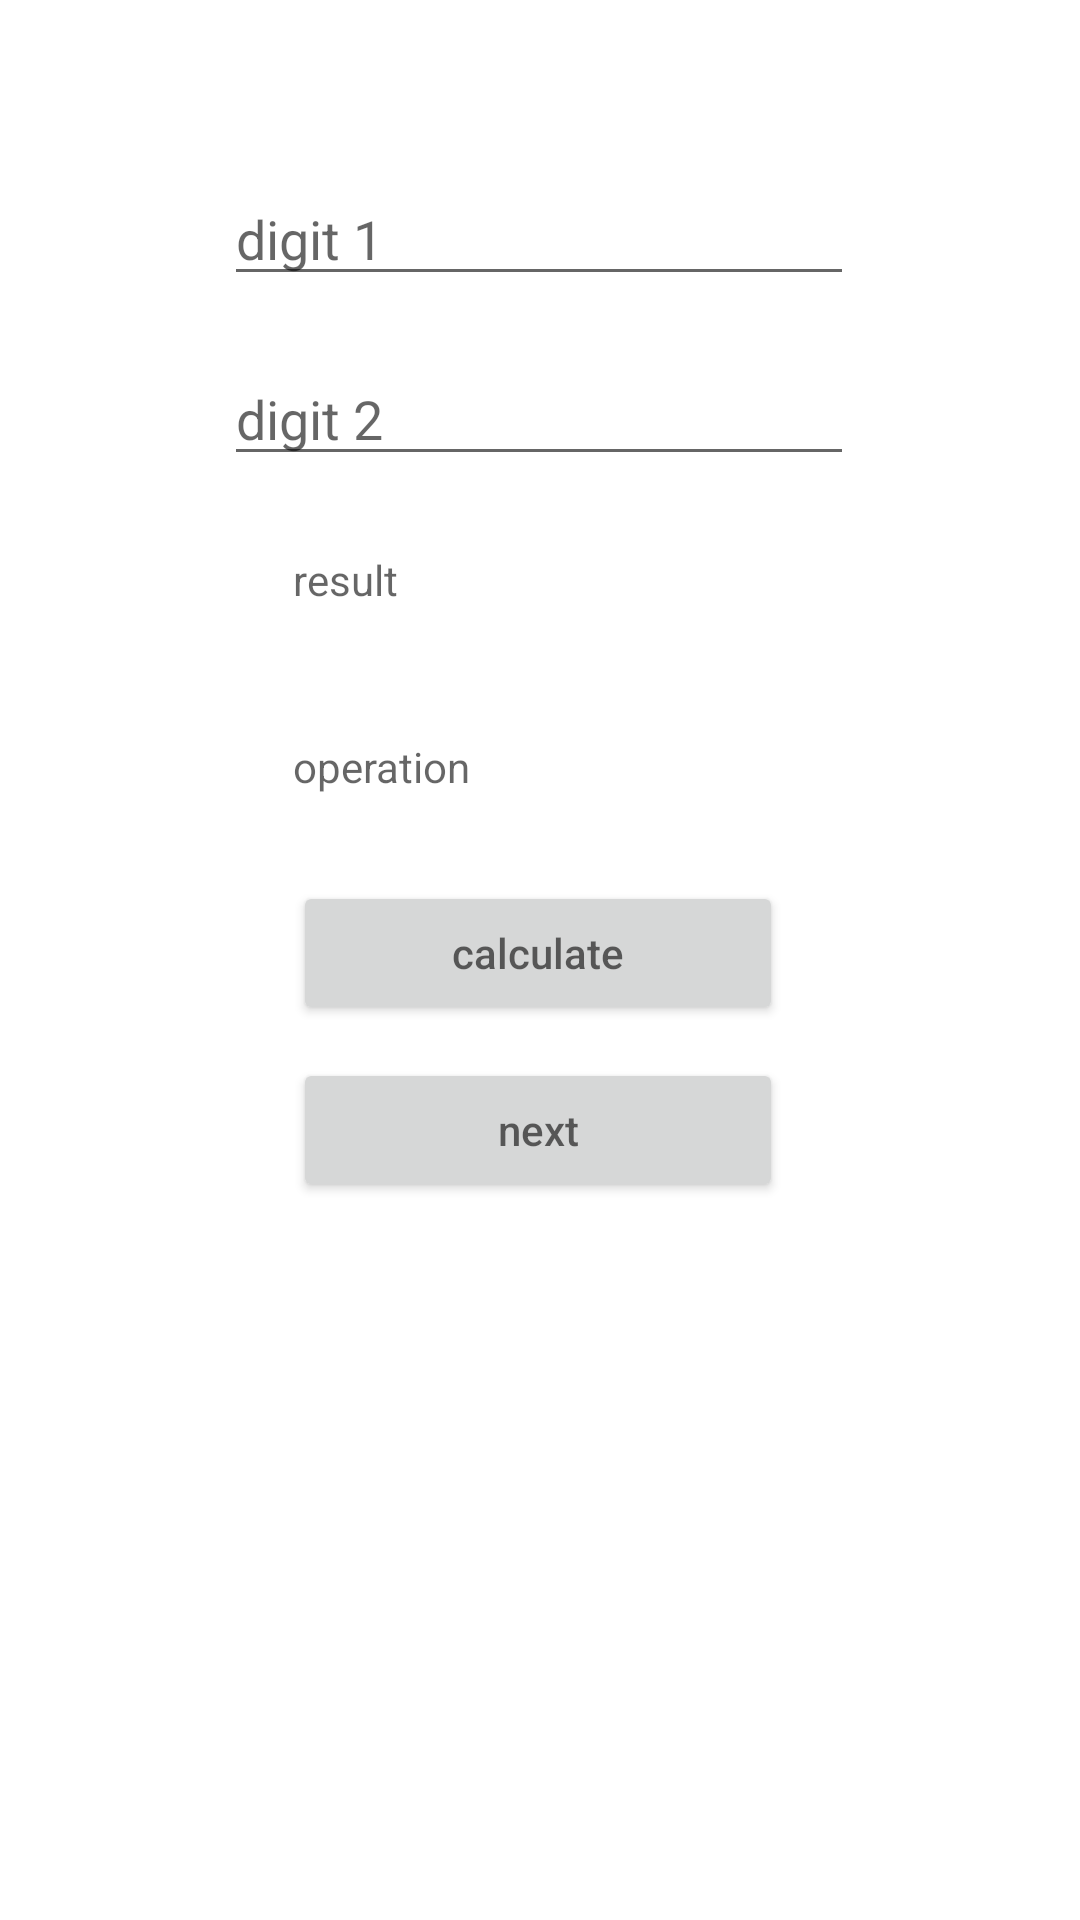

Android layout source for this screen:
<!-- AndroidManifest.xml: application theme Theme.TestingFragmentToFragment2 -->
<!-- res/layout/fragment_two.xml -->
<?xml version="1.0" encoding="utf-8"?>
<FrameLayout xmlns:android="http://schemas.android.com/apk/res/android"
    xmlns:app="http://schemas.android.com/apk/res-auto"
    xmlns:tools="http://schemas.android.com/tools"
    android:layout_width="match_parent"
    android:layout_height="match_parent"
    tools:context=".two">

    <androidx.constraintlayout.widget.ConstraintLayout
        android:layout_width="match_parent"
        android:layout_height="match_parent">

        <EditText
            android:id="@+id/digit1"
            android:layout_width="wrap_content"
            android:layout_height="wrap_content"
            android:ems="10"
            android:inputType="numberSigned"
            android:hint="digit 1"
            app:layout_constraintBottom_toBottomOf="parent"
            app:layout_constraintEnd_toEndOf="parent"
            app:layout_constraintHorizontal_bias="0.497"
            app:layout_constraintStart_toStartOf="parent"
            app:layout_constraintTop_toTopOf="parent"
            app:layout_constraintVertical_bias="0.096" />

        <EditText
            android:id="@+id/digit2"
            android:layout_width="wrap_content"
            android:layout_height="wrap_content"
            android:ems="10"
            android:inputType="numberSigned"
            android:hint="digit 2"
            app:layout_constraintBottom_toBottomOf="parent"
            app:layout_constraintEnd_toEndOf="parent"
            app:layout_constraintHorizontal_bias="0.497"
            app:layout_constraintStart_toStartOf="parent"
            app:layout_constraintTop_toTopOf="parent"
            app:layout_constraintVertical_bias="0.196" />

        <TextView
            android:id="@+id/result"
            android:layout_width="wrap_content"
            android:layout_height="wrap_content"
            android:ems="10"

            android:hint="result"
            app:layout_constraintBottom_toBottomOf="parent"
            app:layout_constraintEnd_toEndOf="parent"
            app:layout_constraintHorizontal_bias="0.497"
            app:layout_constraintStart_toStartOf="parent"
            app:layout_constraintTop_toTopOf="parent"
            app:layout_constraintVertical_bias="0.296" />

        <TextView
            android:id="@+id/operation"
            android:layout_width="wrap_content"
            android:layout_height="wrap_content"
            android:ems="10"

            android:hint="operation"
            app:layout_constraintBottom_toBottomOf="parent"
            app:layout_constraintEnd_toEndOf="parent"
            app:layout_constraintHorizontal_bias="0.497"
            app:layout_constraintStart_toStartOf="parent"
            app:layout_constraintTop_toTopOf="parent"
            app:layout_constraintVertical_bias="0.396" />

        <Button
            android:id="@+id/button2"
            android:layout_width="wrap_content"
            android:layout_height="wrap_content"
            android:ems="10"

            android:hint="calculate"
            app:layout_constraintBottom_toBottomOf="parent"
            app:layout_constraintEnd_toEndOf="parent"
            app:layout_constraintHorizontal_bias="0.497"
            app:layout_constraintStart_toStartOf="parent"
            app:layout_constraintTop_toTopOf="parent"
            app:layout_constraintVertical_bias="0.496" />

        <Button
            android:id="@+id/next2"
            android:layout_width="wrap_content"
            android:layout_height="wrap_content"
            android:ems="10"

            android:hint="next"
            app:layout_constraintBottom_toBottomOf="parent"
            app:layout_constraintEnd_toEndOf="parent"
            app:layout_constraintHorizontal_bias="0.497"
            app:layout_constraintStart_toStartOf="parent"
            app:layout_constraintTop_toTopOf="parent"
            app:layout_constraintVertical_bias="0.596" />
    </androidx.constraintlayout.widget.ConstraintLayout>
</FrameLayout>
<!-- resources referenced by this layout -->
<resources>
  <style name="Theme.TestingFragmentToFragment2" parent="Theme.MaterialComponents.DayNight.DarkActionBar">
          
          <item name="colorPrimary">@color/purple_500</item>
          <item name="colorPrimaryVariant">@color/purple_700</item>
          <item name="colorOnPrimary">@color/white</item>
          
          <item name="colorSecondary">@color/teal_200</item>
          <item name="colorSecondaryVariant">@color/teal_700</item>
          <item name="colorOnSecondary">@color/black</item>
          
          <item name="android:statusBarColor" tools:targetApi="l">?attr/colorPrimaryVariant</item>
          
      </style>
  <!-- not gathered from this repository: default colours our renderer supplied (Android Studio template values) -->
  <color name="purple_500">#FF6200EE</color>
  <color name="purple_700">#FF3700B3</color>
  <color name="teal_200">#FF03DAC5</color>
  <color name="teal_700">#FF018786</color>
  <color name="black">#FF000000</color>
  <color name="white">#FFFFFFFF</color>
</resources>
